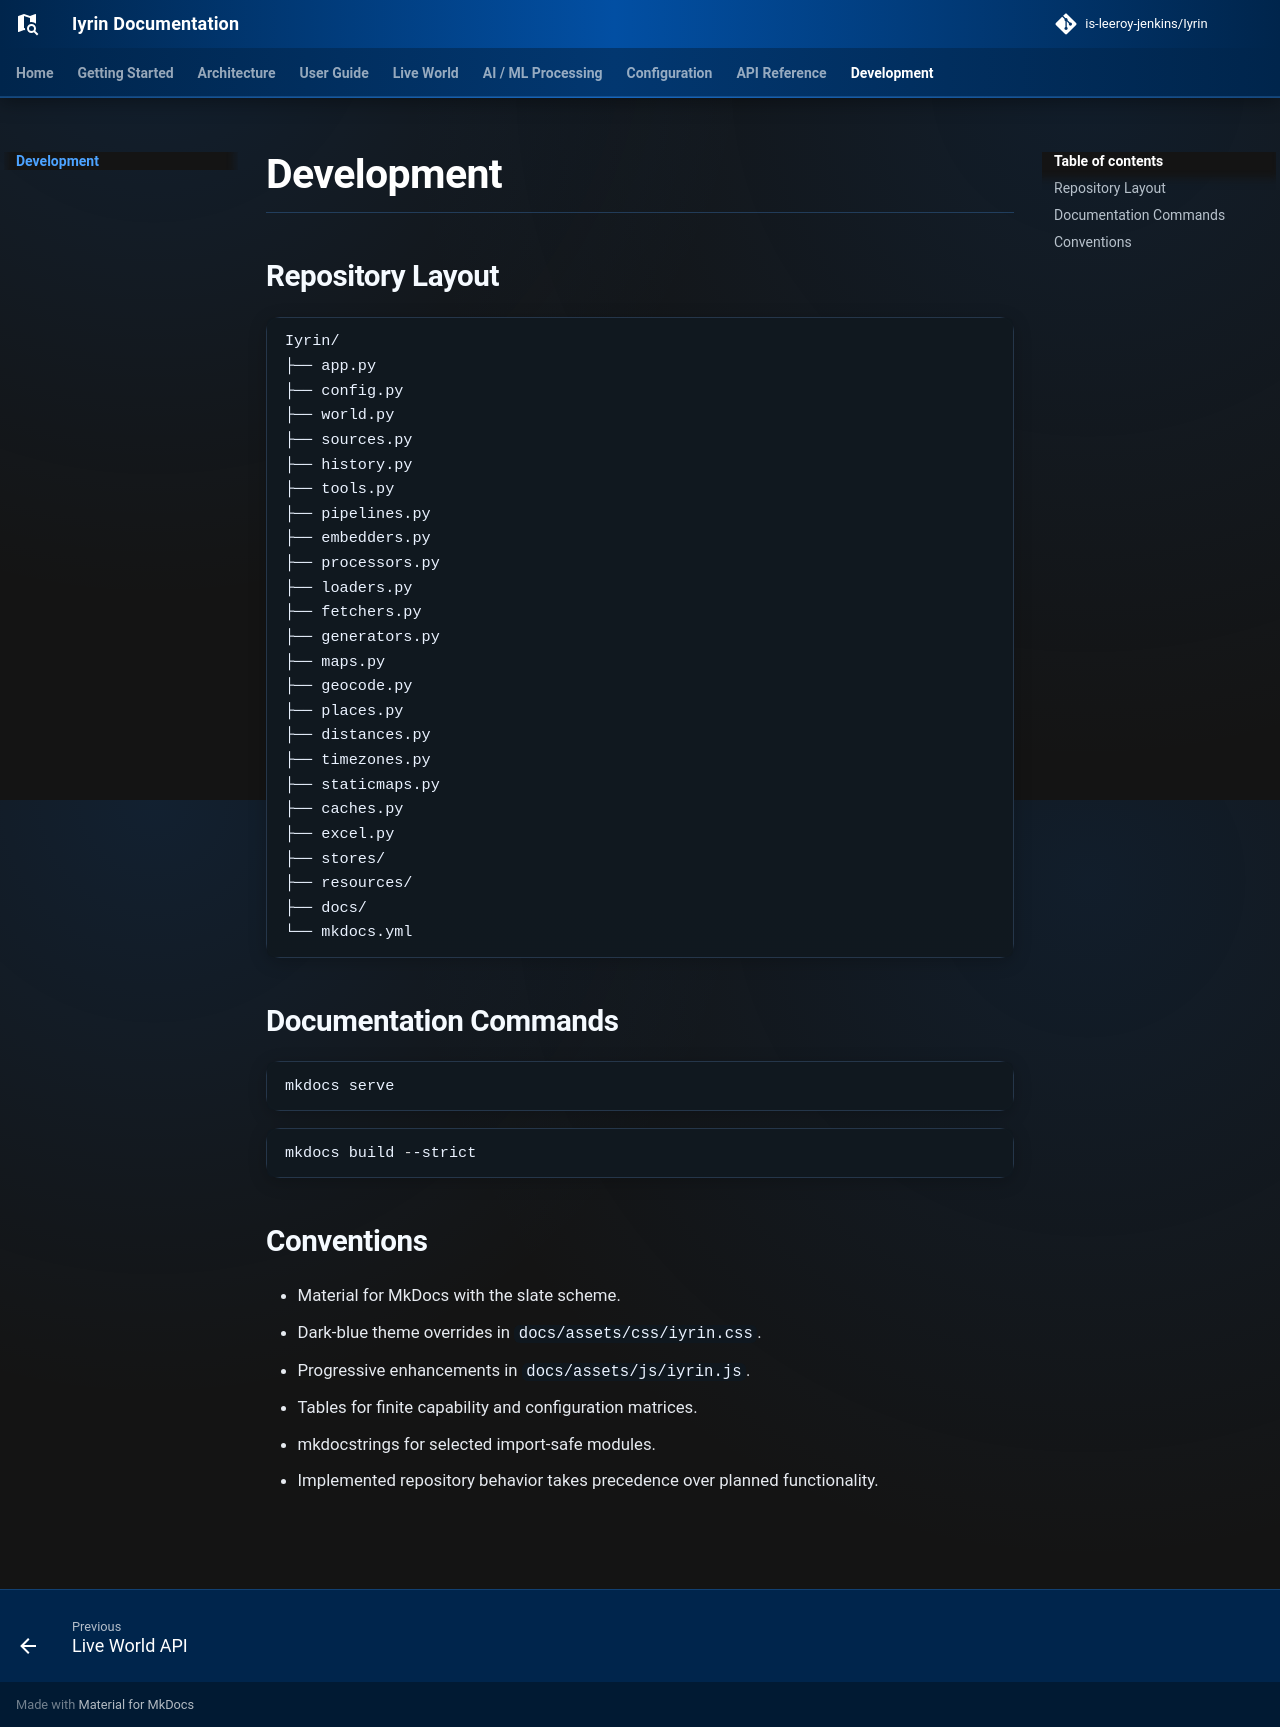

repository: is-leeroy-jenkins/Iyrin · page: development/index.html · generator: mkdocs

# Development

## Repository Layout

```text
Iyrin/
├── app.py
├── config.py
├── world.py
├── sources.py
├── history.py
├── tools.py
├── pipelines.py
├── embedders.py
├── processors.py
├── loaders.py
├── fetchers.py
├── generators.py
├── maps.py
├── geocode.py
├── places.py
├── distances.py
├── timezones.py
├── staticmaps.py
├── caches.py
├── excel.py
├── stores/
├── resources/
├── docs/
└── mkdocs.yml
```

## Documentation Commands

```powershell
mkdocs serve
```

```powershell
mkdocs build --strict
```

## Conventions

- Material for MkDocs with the slate scheme.
- Dark-blue theme overrides in `docs/assets/css/iyrin.css`.
- Progressive enhancements in `docs/assets/js/iyrin.js`.
- Tables for finite capability and configuration matrices.
- mkdocstrings for selected import-safe modules.
- Implemented repository behavior takes precedence over planned functionality.
